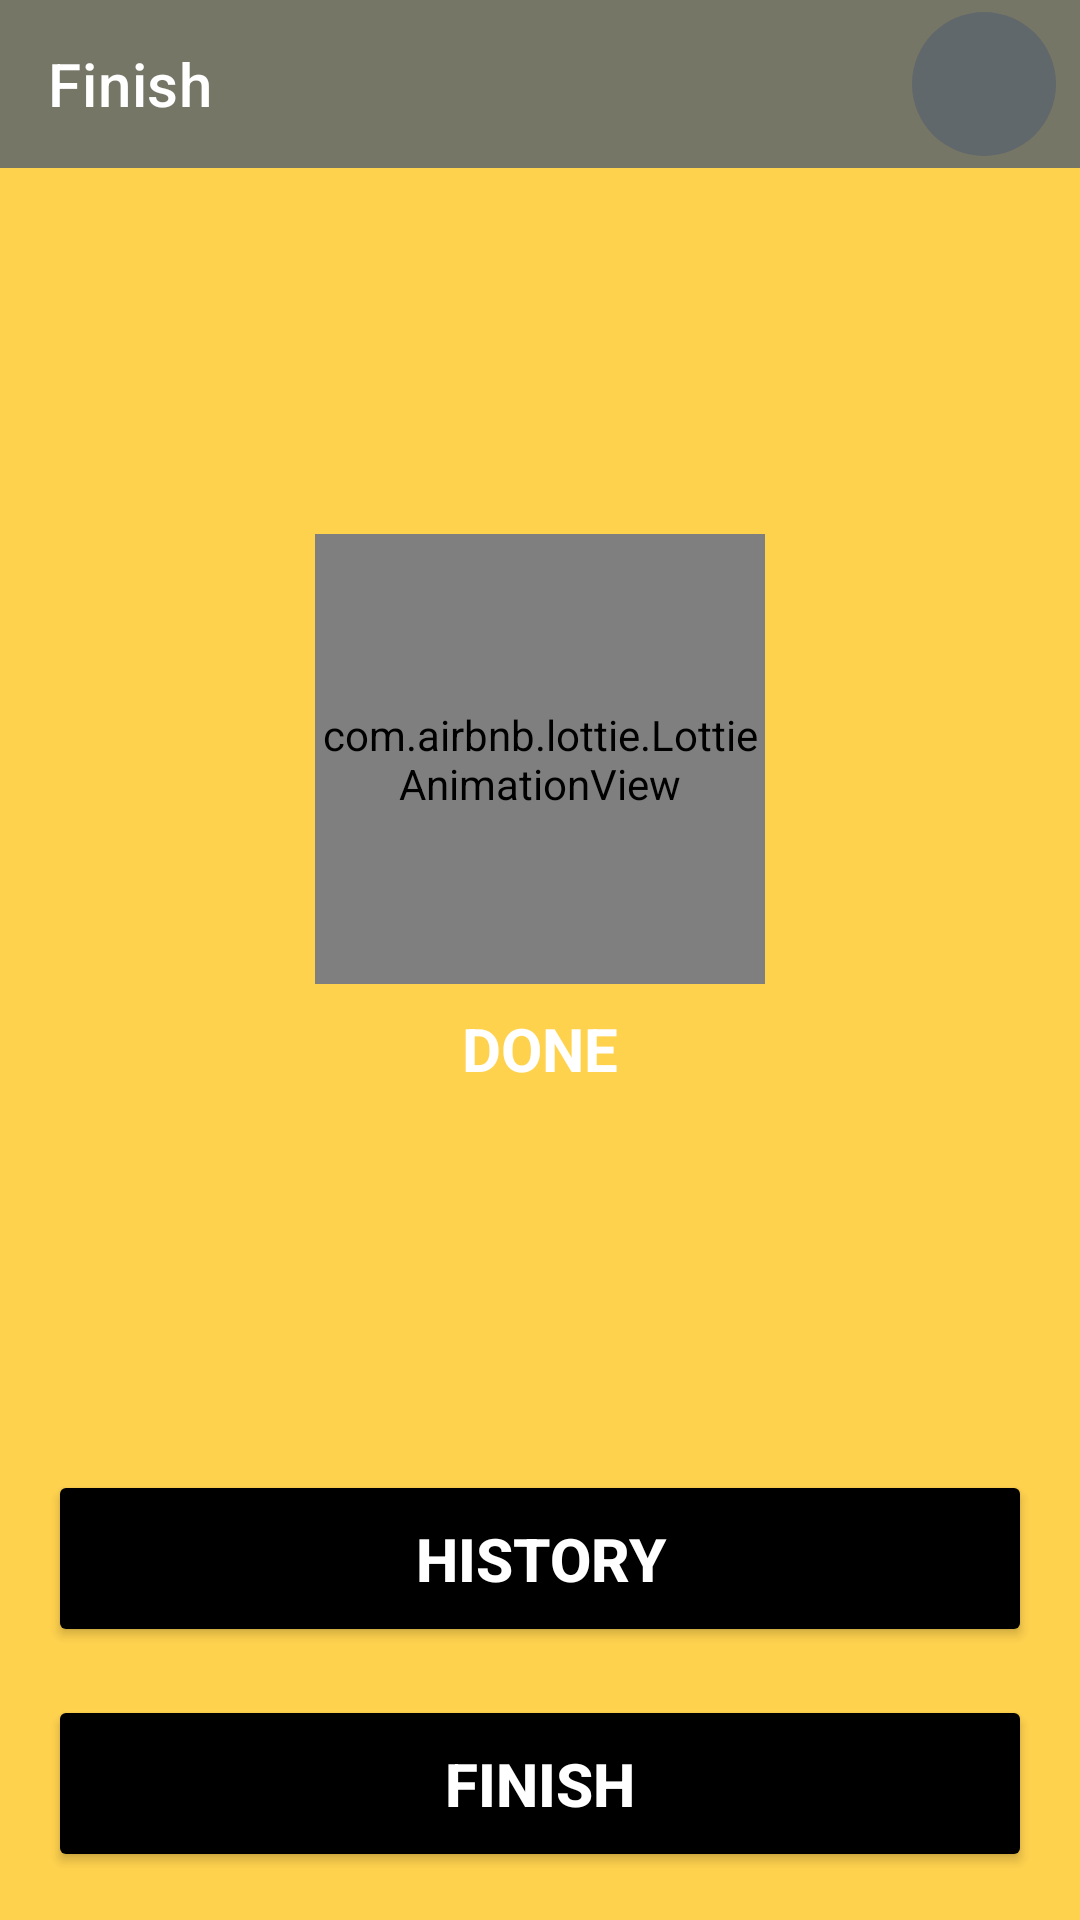

Reconstruct the res/layout file that produces this screen, plus the resources it refers to.
<!-- AndroidManifest.xml: application theme Theme.Need7Minute -->
<!-- res/layout/activity_finish.xml -->
<?xml version="1.0" encoding="utf-8"?>
<androidx.constraintlayout.widget.ConstraintLayout xmlns:android="http://schemas.android.com/apk/res/android"
    xmlns:app="http://schemas.android.com/apk/res-auto"
    xmlns:tools="http://schemas.android.com/tools"
    android:layout_width="match_parent"
    android:layout_height="match_parent"
    tools:context=".FinishActivity"
    android:background="@color/finish_bg"
    >
    <androidx.appcompat.widget.Toolbar
    android:id="@+id/tool_bar_finish_excersise"
    android:layout_width="match_parent"
    android:layout_height="?android:attr/actionBarSize"
    android:background="@color/tool_bar_bg"
    android:theme="@style/ToolBarTheme"
    app:title="Finish"
    app:layout_constraintTop_toTopOf="parent"
    app:navigationIcon="@drawable/baseline_arrow_back_24"
    app:titleTextColor="@color/white" >
        <ImageView
            android:id="@+id/profile"
            android:layout_width="48dp"
            android:layout_height="48dp"
            android:layout_gravity="end"
            android:layout_marginRight="8dp"
            android:background="@drawable/image_bg"
            />
    </androidx.appcompat.widget.Toolbar>
    <com.airbnb.lottie.LottieAnimationView
        android:id="@+id/done_anim"
        android:layout_width="150dp"
        android:layout_height="150dp"
        android:scaleType="fitXY"
        android:layout_marginBottom="40dp"
        app:layout_constraintLeft_toLeftOf="parent"
        app:layout_constraintRight_toRightOf="parent"
        app:layout_constraintTop_toBottomOf="@id/tool_bar_finish_excersise"
        app:layout_constraintBottom_toTopOf="@id/fHistoryBtn"
        app:lottie_autoPlay="true"
        app:lottie_loop="false"
        app:lottie_rawRes="@raw/done" />
    <TextView
        android:id="@+id/done"
        android:layout_width="wrap_content"
        android:layout_height="wrap_content"
        android:layout_marginTop="8dp"
        android:text="DONE"
        android:textAlignment="center"
        android:textColor="@color/white"
        android:textSize="20sp"
        android:textStyle="bold"
        app:layout_constraintLeft_toLeftOf="parent"
        app:layout_constraintRight_toRightOf="parent"
        app:layout_constraintTop_toBottomOf="@id/done_anim" />
<Button
    android:id="@+id/fHistoryBtn"
    android:layout_width="match_parent"
    android:layout_height="wrap_content"
    android:layout_margin="16dp"
    android:backgroundTint="@color/black"
    android:paddingTop="16dp"
    android:paddingBottom="16dp"
    android:text="HISTORY"
    android:textAlignment="center"
    android:textColor="@color/white"
    android:textSize="20dp"
    android:textStyle="bold"
    app:layout_constraintLeft_toLeftOf="parent"
    app:layout_constraintRight_toRightOf="parent"
    app:layout_constraintBottom_toTopOf="@id/finishBtn"
    />
    <Button
        android:id="@+id/finishBtn"
        android:layout_width="match_parent"
        android:layout_height="wrap_content"
        android:layout_margin="16dp"
        android:backgroundTint="@color/black"
        android:paddingTop="16dp"
        android:paddingBottom="16dp"
        android:text="FINISH"
        android:textAlignment="center"
        android:textColor="@color/white"
        android:textSize="20dp"
        android:textStyle="bold"
        app:layout_constraintBottom_toBottomOf="parent"
        app:layout_constraintLeft_toLeftOf="parent"
        app:layout_constraintRight_toRightOf="parent" />
</androidx.constraintlayout.widget.ConstraintLayout>
<!-- resources referenced by this layout -->
<resources>
  <color name="black">#FF000000</color>
  <color name="finish_bg">#ffd24e</color>
  <color name="tool_bar_bg">#D85E666C</color>
  <color name="white">#FFFFFFFF</color>
  <!-- drawable image_bg (drawable) -->
  <?xml version="1.0" encoding="utf-8"?>
  <shape xmlns:android="http://schemas.android.com/apk/res/android"
      android:shape="oval">
  
      <solid android:color="@color/tool_bar_bg" />
  </shape>
  <style name="ToolBarTheme" parent="@style/ThemeOverlay.AppCompat">
          <item name="colorControlNormal">@color/tool_bar_bg</item>
      </style>
  <style name="Theme.Need7Minute" parent="Theme.MaterialComponents.DayNight.NoActionBar">
          
          <item name="colorPrimary">@color/purple_500</item>
          <item name="colorPrimaryVariant">@color/purple_700</item>
          <item name="colorOnPrimary">@color/tool_bar_bg</item>
          
          <item name="colorSecondary">@color/teal_200</item>
          <item name="colorSecondaryVariant">@color/teal_700</item>
          <item name="colorOnSecondary">@color/black</item>
          
          <item name="android:statusBarColor" tools:targetApi="21">@color/tool_bar_bg</item>
          
      </style>
  <color name="purple_500">#FF6200EE</color>
  <color name="purple_700">#FF3700B3</color>
  <color name="teal_200">#FF03DAC5</color>
  <color name="teal_700">#FF018786</color>
</resources>
